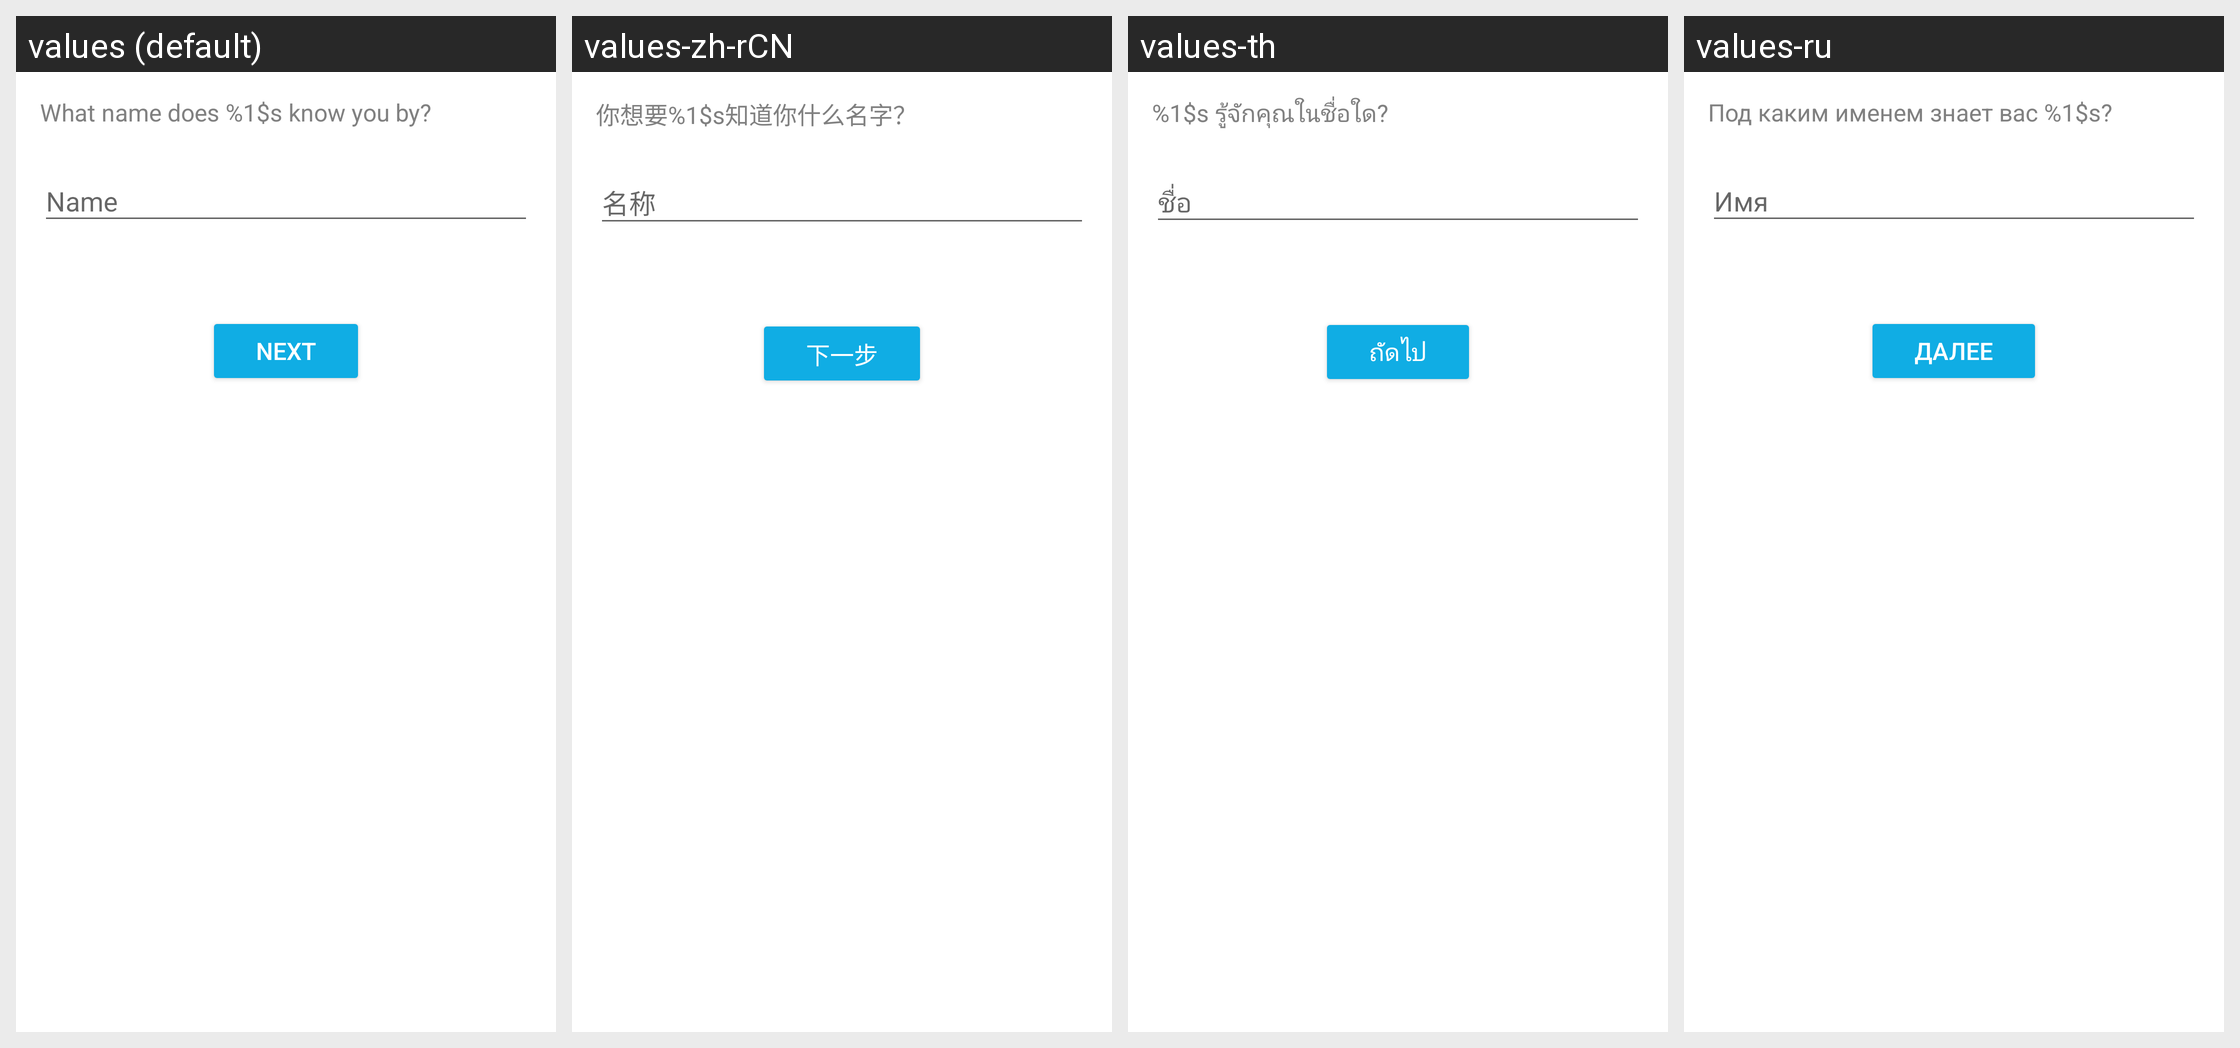

Locale-by-locale string values for the Android screen shown in this grid:
Android screen res/layout/fragment_contacts_invitation_builder_sender.xml rendered under 4 locales, left to right: values (default), values-zh-rCN, values-th, values-ru. Device: Nexus 5 (rendered at 1080×1920; each locale shown at half size, 540×960, under a caption strip naming it); theme AppTheme.
Other locales in the repository, not shown: values-cs, values-de, values-es, values-fr, values-id, values-it, values-ja, values-ko, values-nl, values-pl, values-pt-rBR, values-tr, values-uk, values-vi.
Strings drawn on this screen, with the default value and each locale's value (text and hints the layout hard-codes, and strings that could not be matched under every locale, appear in the picture but are not listed):

contacts_how_are_you_known_header
  values: What name does %1$s know you by?
  values-zh-rCN: 你想要%1$s知道你什么名字？
  values-th: %1$s รู้จักคุณในชื่อใด?
  values-ru: Под каким именем знает вас %1$s?

name
  values: Name
  values-zh-rCN: 名称
  values-th: ชื่อ
  values-ru: Имя

next
  values: Next
  values-zh-rCN: 下一步
  values-th: ถัดไป
  values-ru: Далее
